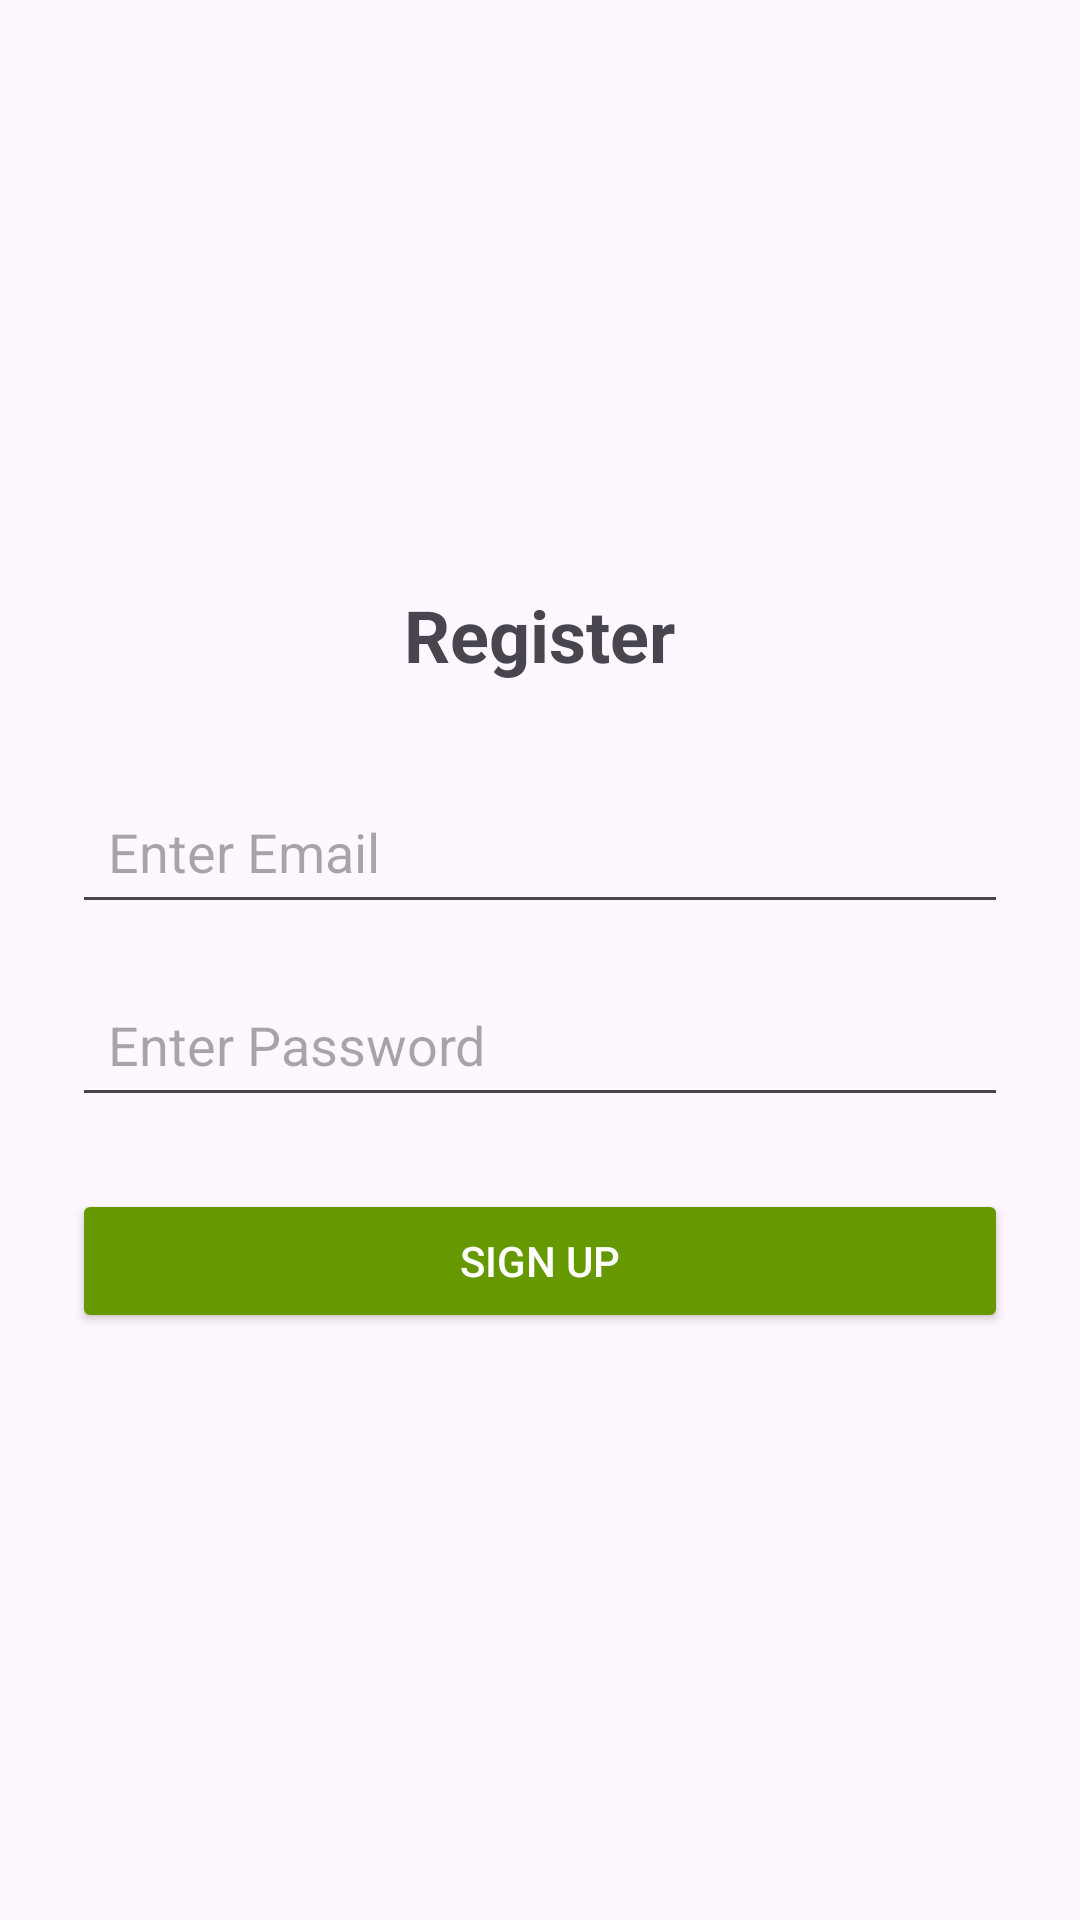

Android layout source for this screen:
<!-- AndroidManifest.xml: activity theme Theme.MPApp -->
<!-- res/layout/activity_register.xml -->
<?xml version="1.0" encoding="utf-8"?>
<LinearLayout xmlns:android="http://schemas.android.com/apk/res/android"
    android:orientation="vertical"
    android:gravity="center"
    android:padding="24dp"
    android:layout_width="match_parent"
    android:layout_height="match_parent">

    <TextView
        android:text="Register"
        android:textSize="24sp"
        android:textStyle="bold"
        android:gravity="center"
        android:layout_width="wrap_content"
        android:layout_height="wrap_content"
        android:layout_marginBottom="32dp" />

    <EditText
        android:id="@+id/etNewEmail"
        android:hint="Enter Email"
        android:inputType="textEmailAddress"
        android:layout_width="match_parent"
        android:layout_height="wrap_content"
        android:padding="12dp"
        android:layout_marginBottom="16dp" />

    <EditText
        android:id="@+id/etNewPassword"
        android:hint="Enter Password"
        android:inputType="textPassword"
        android:layout_width="match_parent"
        android:layout_height="wrap_content"
        android:padding="12dp"
        android:layout_marginBottom="24dp" />

    <Button
        android:id="@+id/btnRegister"
        android:text="Sign Up"
        android:layout_width="match_parent"
        android:layout_height="wrap_content"
        android:backgroundTint="@android:color/holo_green_dark"
        android:textColor="@android:color/white" />

</LinearLayout>
<!-- resources referenced by this layout -->
<resources>
  <style name="Theme.MPApp" parent="Base.Theme.MPApp" />
  <style name="Base.Theme.MPApp" parent="Theme.Material3.DayNight.NoActionBar">
          
          
      </style>
</resources>
